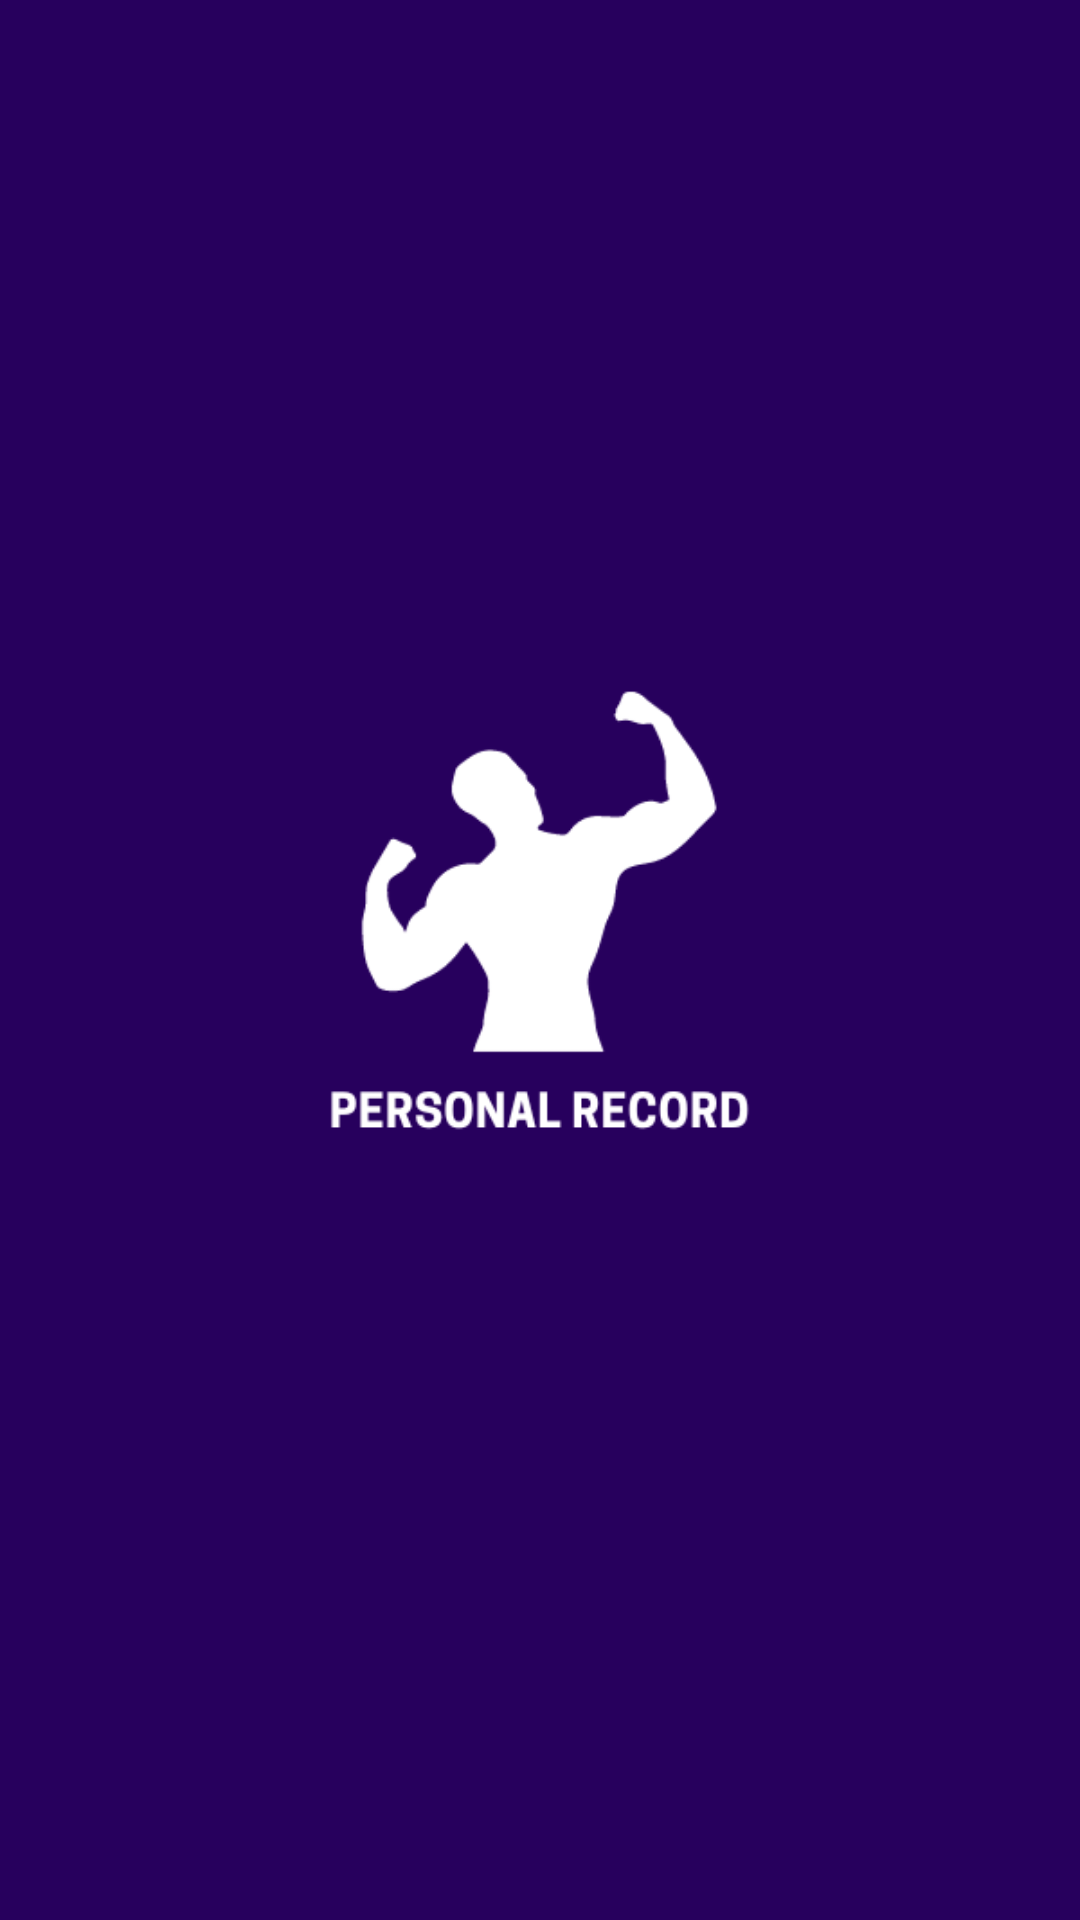

Reconstruct the res/layout file that produces this screen, plus the resources it refers to.
<!-- AndroidManifest.xml: application theme Theme.PersonalRecordV4 -->
<!-- res/layout/activity_splash.xml -->
<?xml version="1.0" encoding="utf-8"?>
<androidx.constraintlayout.widget.ConstraintLayout xmlns:android="http://schemas.android.com/apk/res/android"
    xmlns:app="http://schemas.android.com/apk/res-auto"
    xmlns:tools="http://schemas.android.com/tools"
    android:layout_width="match_parent"
    android:layout_height="match_parent"
    tools:context=".SplashActivity"
    android:background="#27005D"
    >

    <ImageView
        android:id="@+id/imageView"
        android:layout_width="300dp"
        android:layout_height="300dp"
        app:layout_constraintBottom_toBottomOf="parent"
        app:layout_constraintEnd_toEndOf="parent"
        app:layout_constraintStart_toStartOf="parent"
        app:layout_constraintTop_toTopOf="parent"
        app:srcCompat="@drawable/logo" />
</androidx.constraintlayout.widget.ConstraintLayout>
<!-- resources referenced by this layout -->
<resources>
  <!-- drawable logo: png bitmap (drawable, 16180 bytes) -->
  <style name="Theme.PersonalRecordV4" parent="Base.Theme.PersonalRecordV4" />
  <style name="Base.Theme.PersonalRecordV4" parent="Theme.Material3.DayNight.NoActionBar">
          
          
      </style>
</resources>
